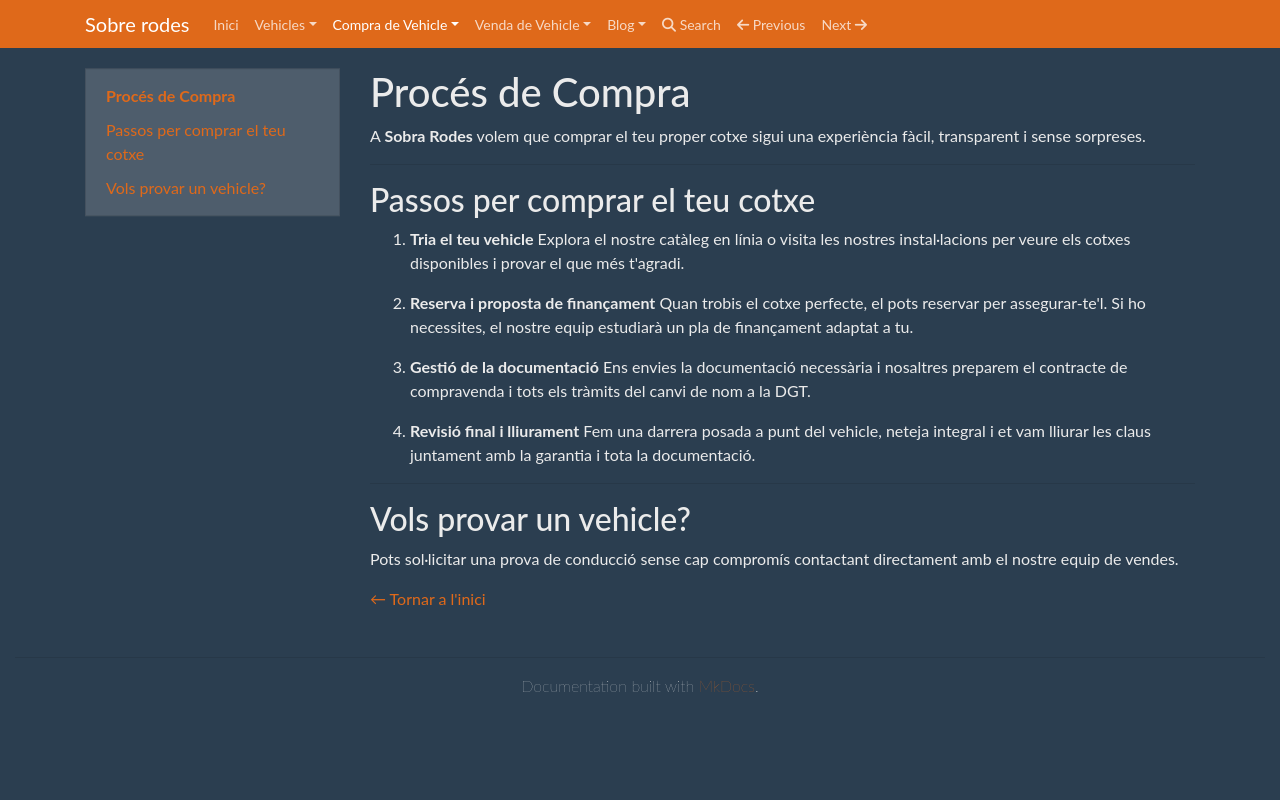

repository: laiaknt/web-estatica-Joan-Laia · page: compra_vehicle/proces_compra/index.html · generator: mkdocs

# Procés de Compra

A **Sobra Rodes** volem que comprar el teu proper cotxe sigui una experiència fàcil, transparent i sense sorpreses.

---

## Passos per comprar el teu cotxe

1. **Tria el teu vehicle**
   Explora el nostre catàleg en línia o visita les nostres instal·lacions per veure els cotxes disponibles i provar el que més t'agradi.

2. **Reserva i proposta de finançament**
   Quan trobis el cotxe perfecte, el pots reservar per assegurar-te'l. Si ho necessites, el nostre equip estudiarà un pla de finançament adaptat a tu.

3. **Gestió de la documentació**
   Ens envies la documentació necessària i nosaltres preparem el contracte de compravenda i tots els tràmits del canvi de nom a la DGT.

4. **Revisió final i lliurament**
   Fem una darrera posada a punt del vehicle, neteja integral i et vam lliurar les claus juntament amb la garantia i tota la documentació.

---

## Vols provar un vehicle?

Pots sol·licitar una prova de conducció sense cap compromís contactant directament amb el nostre equip de vendes.

[← Tornar a l'inici](index.md)
